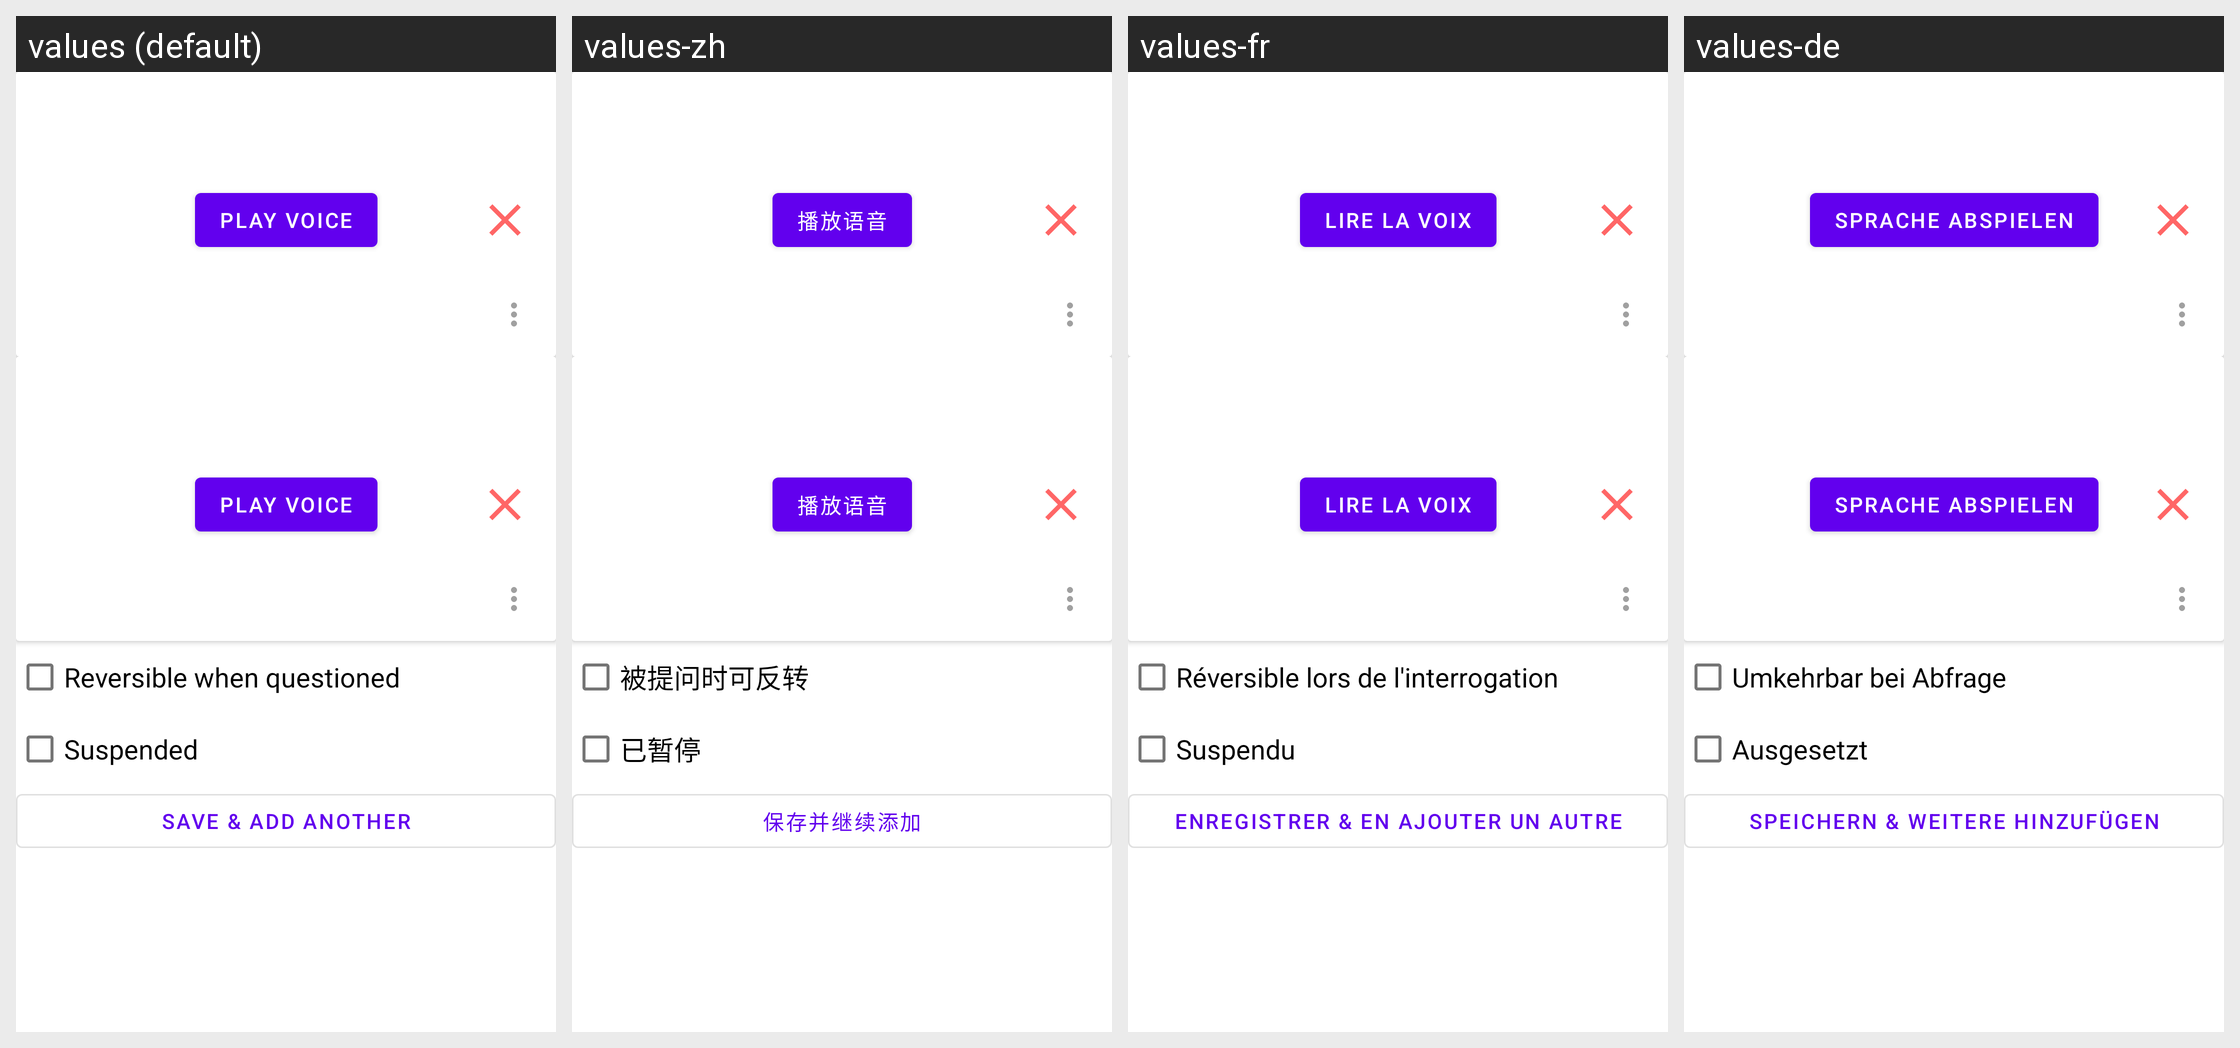

The Android screen above is rendered under several locales of the same app. Produce the string resources it draws, with the default and per-locale values.
Android screen res/layout/page_card_detail.xml rendered under 4 locales, left to right: values (default), values-zh, values-fr, values-de. Device: Nexus 5 (rendered at 1080×1920; each locale shown at half size, 540×960, under a caption strip naming it); theme Theme.Aflashdeck.
Other locales in the repository, not shown: values-de-rDE, values-et, values-in, values-is, values-it, values-nb, values-nn, values-rm.
Strings drawn on this screen, with the default value and each locale's value (text and hints the layout hard-codes, and strings that could not be matched under every locale, appear in the picture but are not listed):

play_voice
  values: Play voice
  values-zh: 播放语音
  values-fr: Lire la voix
  values-de: Sprache abspielen

reversible_when_questioned
  values: Reversible when questioned
  values-zh: 被提问时可反转
  values-fr: Réversible lors de l'interrogation
  values-de: Umkehrbar bei Abfrage

card_suspended
  values: Suspended
  values-zh: 已暂停
  values-fr: Suspendu
  values-de: Ausgesetzt

save_and_add_another
  values: Save & Add Another
  values-zh: 保存并继续添加
  values-fr: Enregistrer & en ajouter un autre
  values-de: Speichern & Weitere hinzufügen
